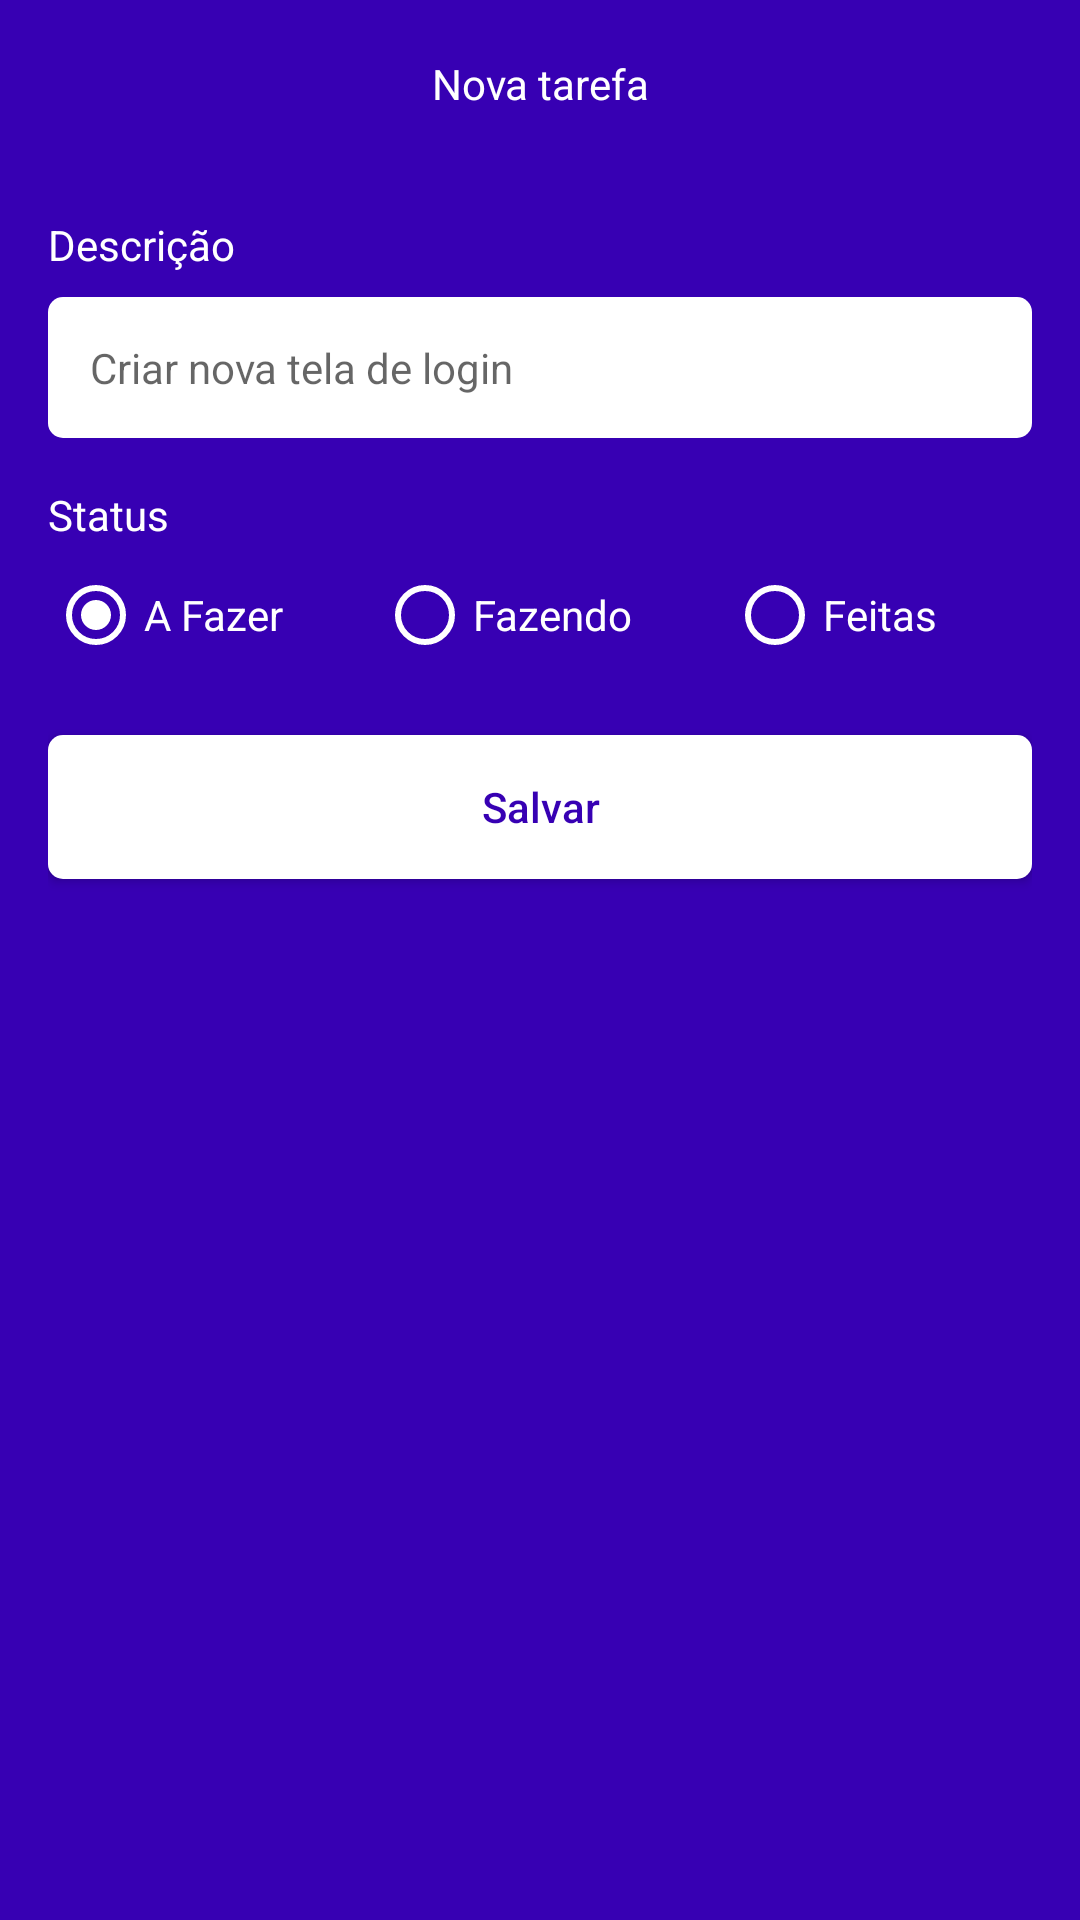

This screen was rendered from an Android layout file. Write that file and the resources it references.
<!-- AndroidManifest.xml: application theme Theme.TakeMyNote -->
<!-- res/layout/fragment_form_note.xml -->
<?xml version="1.0" encoding="utf-8"?>
<androidx.constraintlayout.widget.ConstraintLayout xmlns:android="http://schemas.android.com/apk/res/android"
    xmlns:tools="http://schemas.android.com/tools"
    android:layout_width="match_parent"
    android:layout_height="match_parent"
    xmlns:app="http://schemas.android.com/apk/res-auto"
    tools:context=".TakeMyNote.ui.FormNoteFragment">

    <com.google.android.material.appbar.AppBarLayout
        android:id="@+id/appBarLayout"
        android:layout_width="match_parent"
        android:layout_height="wrap_content"
        app:layout_constraintEnd_toEndOf="parent"
        app:layout_constraintStart_toStartOf="parent"
        app:layout_constraintTop_toTopOf="parent">

        <androidx.appcompat.widget.Toolbar
            android:id="@+id/toolbar"
            android:layout_width="match_parent"
            android:layout_height="wrap_content"
            android:background="@color/purple_700"
            app:navigationIcon="@drawable/ic_back">

            <TextView
                android:id="@+id/textToolbar"
                android:layout_width="wrap_content"
                android:layout_height="wrap_content"
                android:textColor="@color/white"
                android:layout_gravity="center_horizontal"
                android:text="@string/text_title_form_note_fragment"/>
        </androidx.appcompat.widget.Toolbar>

    </com.google.android.material.appbar.AppBarLayout>

    <ScrollView
        android:layout_width="match_parent"
        android:layout_height="0dp"
        android:fillViewport="true"
        app:layout_constraintBottom_toBottomOf="parent"
        app:layout_constraintEnd_toEndOf="parent"
        app:layout_constraintStart_toStartOf="parent"
        app:layout_constraintTop_toBottomOf="@+id/appBarLayout">

        <androidx.constraintlayout.widget.ConstraintLayout
            android:layout_width="match_parent"
            android:layout_height="wrap_content"
            android:padding="16dp">

            <TextView
                android:id="@+id/textView2"
                android:layout_width="wrap_content"
                android:layout_height="wrap_content"
                android:text="@string/text_description_form_note_fragment"
                android:textColor="@color/white"
                app:layout_constraintStart_toStartOf="parent"
                app:layout_constraintTop_toTopOf="parent"/>

            <EditText
                android:id="@+id/edt_Description"
                android:layout_width="match_parent"
                android:layout_height="wrap_content"
                android:layout_marginTop="8dp"
                android:background="@drawable/background_edit_txt"
                android:hint="Criar nova tela de login"
                android:padding="14dp"
                android:textSize="14sp"
                app:layout_constraintEnd_toEndOf="parent"
                app:layout_constraintStart_toStartOf="parent"
                app:layout_constraintTop_toBottomOf="@+id/textView2" />

            <TextView
                android:id="@+id/textView3"
                android:layout_width="wrap_content"
                android:layout_height="wrap_content"
                android:layout_marginTop="16dp"
                android:text="@string/text_status_form_note_fragment"
                android:textColor="@color/white"
                app:layout_constraintStart_toStartOf="parent"
                app:layout_constraintTop_toBottomOf="@+id/edt_Description" />

            <RadioGroup
                android:id="@+id/radioGroup"
                android:layout_width="match_parent"
                android:layout_height="wrap_content"
                android:orientation="horizontal"
                app:layout_constraintEnd_toEndOf="parent"
                app:layout_constraintStart_toStartOf="parent"
                app:layout_constraintTop_toBottomOf="@+id/textView3">

                <RadioButton
                    android:id="@+id/rbTodo"
                    android:layout_width="wrap_content"
                    android:layout_height="wrap_content"
                    android:layout_weight="1"
                    android:checked="true"
                    android:buttonTint="@color/white"
                    android:text="A Fazer"
                    android:textColor="@color/white" />

                <RadioButton
                    android:id="@+id/rbDoing"
                    android:layout_width="wrap_content"
                    android:layout_height="wrap_content"
                    android:layout_weight="1"
                    android:buttonTint="@color/white"
                    android:text="Fazendo"
                    android:textColor="@color/white" />

                <RadioButton
                    android:id="@+id/rbDone"
                    android:layout_width="wrap_content"
                    android:layout_height="wrap_content"
                    android:layout_weight="1"
                    android:buttonTint="@color/white"
                    android:text="Feitas"
                    android:textColor="@color/white" />

            </RadioGroup>

            
            <Button
                android:id="@+id/btn_Save"
                android:layout_width="match_parent"
                android:layout_height="wrap_content"
                android:layout_marginTop="16dp"
                android:background="@drawable/background_edit_txt"
                android:text="@string/text_btn_save_note_form_note_fragment"
                android:textAllCaps="false"
                android:textColor="@color/purple_700"
                app:backgroundTint="@null"
                app:layout_constraintEnd_toEndOf="parent"
                app:layout_constraintStart_toStartOf="parent"
                app:layout_constraintTop_toBottomOf="@+id/radioGroup" />

            <ProgressBar
                android:id="@+id/progressBar"
                android:layout_width="wrap_content"
                android:layout_height="wrap_content"
                android:layout_marginTop="8dp"
                android:indeterminateTint="@color/white"
                android:visibility="invisible"
                app:layout_constraintEnd_toEndOf="parent"
                app:layout_constraintStart_toStartOf="parent"
                app:layout_constraintTop_toBottomOf="@+id/btn_Save"
                tools:visibility="visible" />




        </androidx.constraintlayout.widget.ConstraintLayout>

    </ScrollView>




</androidx.constraintlayout.widget.ConstraintLayout>
<!-- resources referenced by this layout -->
<resources>
  <color name="purple_700">#FF3700B3</color>
  <color name="white">#FFFFFFFF</color>
  <!-- drawable background_edit_txt (drawable) -->
  <?xml version="1.0" encoding="utf-8"?>
  <shape xmlns:android="http://schemas.android.com/apk/res/android"
      android:shape="rectangle">
  
      
      <solid android:color="@color/white"/>
  
       
      <corners android:radius="5dp"/>
  
  </shape>
  <string name="text_btn_save_note_form_note_fragment">Salvar</string>
  <string name="text_description_form_note_fragment">Descrição</string>
  <string name="text_status_form_note_fragment">Status</string>
  <string name="text_title_form_note_fragment">Nova tarefa</string>
  <style name="Theme.TakeMyNote" parent="Theme.MaterialComponents.DayNight.NoActionBar">
          
          <item name="colorPrimary">@color/purple_500</item>
          <item name="colorPrimaryVariant">@color/purple_700</item>
          <item name="colorOnPrimary">@color/white</item>
          
          <item name="colorSecondary">@color/purple_700</item>
          <item name="colorSecondaryVariant">@color/purple_700</item>
          <item name="colorOnSecondary">@color/black</item>
          
          <item name="android:statusBarColor" tools:targetApi="l">?attr/colorPrimaryVariant</item>
          
          <item name="android:windowBackground">@color/purple_700</item>
      </style>
  <color name="purple_500">#FF6200EE</color>
  <color name="black">#FF000000</color>
</resources>
